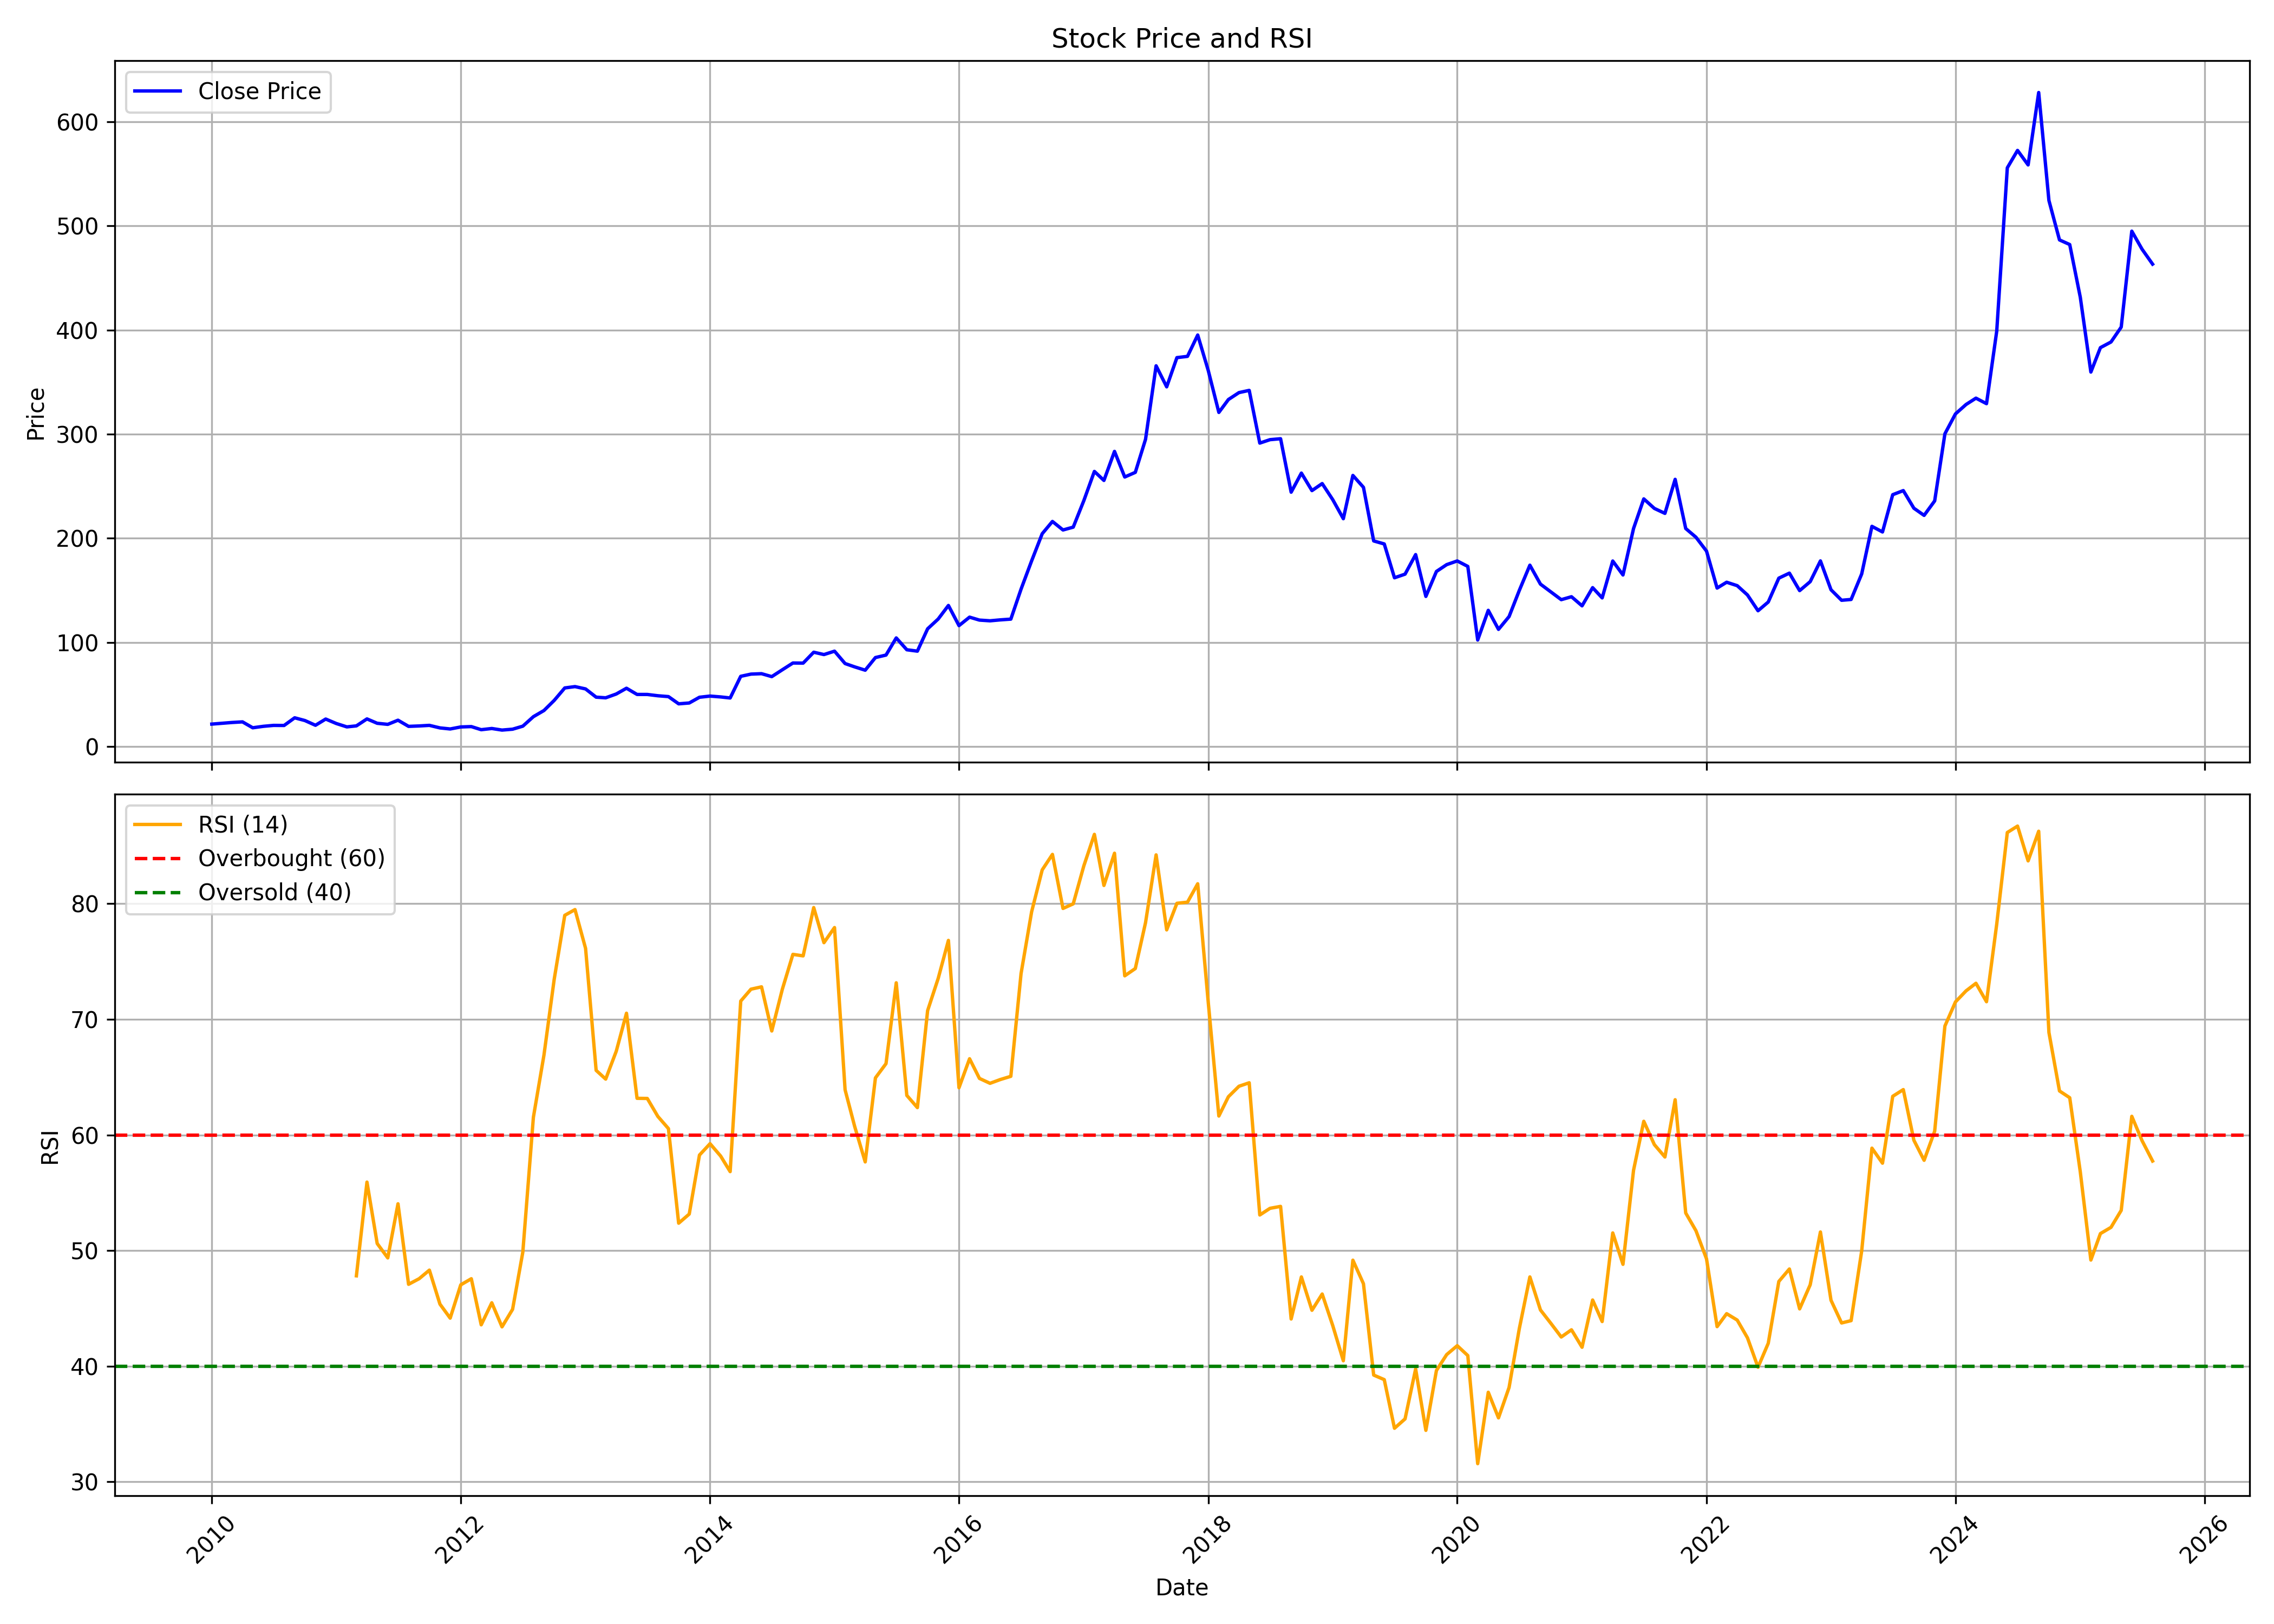

The table this chart was drawn from, first rows:
, date, symbol, open, high, low, close, volume, rsi
0, 2010-01-01, HERITGFOOD, 23.05, 29.04, 20.35, 21.67, 1018075, 
1, 2010-02-01, HERITGFOOD, 21.49, 24.29, 20.46, 22.48, 264950, 
2, 2010-03-01, HERITGFOOD, 22.48, 25.63, 20.03, 23.22, 369146, 
3, 2010-04-01, HERITGFOOD, 23.39, 26.97, 21.76, 23.81, 366495, 
4, 2010-05-01, HERITGFOOD, 23.73, 24.51, 18.08, 18.14, 826008, 
5, 2010-06-01, HERITGFOOD, 18.03, 20.27, 16.17, 19.53, 12666532, 
6, 2010-07-01, HERITGFOOD, 19.43, 23.56, 18.81, 20.43, 27251123, 
7, 2010-08-01, HERITGFOOD, 21.56, 21.68, 19.17, 20.35, 3555911, 
8, 2010-09-01, HERITGFOOD, 20.65, 29.51, 20.35, 27.72, 19516515, 
9, 2010-10-01, HERITGFOOD, 27.61, 28.98, 24.36, 25.09, 810193, 
10, 2010-11-01, HERITGFOOD, 24.53, 26.01, 19.81, 20.54, 263032, 
11, 2010-12-01, HERITGFOOD, 20.54, 26.53, 18.25, 26.53, 764909, 
12, 2011-01-01, HERITGFOOD, 26.92, 27.49, 21.68, 22.24, 558436, 
13, 2011-02-01, HERITGFOOD, 22.24, 22.4, 17.73, 19, 397788, 
14, 2011-03-01, HERITGFOOD, 19.39, 20.96, 17.82, 19.97, 1481348, 47.82
15, 2011-04-01, HERITGFOOD, 20.88, 27.38, 20.05, 26.66, 767105, 55.92
16, 2011-05-01, HERITGFOOD, 27.37, 28.49, 21.11, 22.46, 370338, 50.61
17, 2011-06-01, HERITGFOOD, 22.82, 23.96, 20.19, 21.43, 321178, 49.37
18, 2011-07-01, HERITGFOOD, 21.56, 28.86, 20.08, 25.4, 1857639, 54.05
19, 2011-08-01, HERITGFOOD, 25.01, 26.1, 18.61, 19.49, 648833, 47.08
20, 2011-09-01, HERITGFOOD, 19.49, 22.7, 18.85, 19.89, 254561, 47.57
21, 2011-10-01, HERITGFOOD, 19.75, 22.72, 18.62, 20.46, 471215, 48.31
22, 2011-11-01, HERITGFOOD, 20.04, 23.08, 17.45, 18.02, 380709, 45.37
23, 2011-12-01, HERITGFOOD, 17.94, 18.94, 16.46, 17, 133855, 44.16
24, 2012-01-01, HERITGFOOD, 17.22, 19.27, 16.85, 18.93, 253150, 47.04
25, 2012-02-01, HERITGFOOD, 19.45, 20.31, 17.8, 19.28, 617124, 47.57
26, 2012-03-01, HERITGFOOD, 19.52, 21.59, 15.29, 16.3, 432020, 43.58
27, 2012-04-01, HERITGFOOD, 16.1, 18.94, 16.1, 17.45, 1266464, 45.49
28, 2012-05-01, HERITGFOOD, 17.36, 18.35, 15.16, 15.93, 433241, 43.4
29, 2012-06-01, HERITGFOOD, 15.28, 17.8, 14.23, 16.78, 311446, 44.92
30, 2012-07-01, HERITGFOOD, 17.11, 21.59, 16.58, 19.69, 2684328, 49.86
31, 2012-08-01, HERITGFOOD, 19.54, 33.64, 19.52, 28.8, 17723841, 61.53
32, 2012-09-01, HERITGFOOD, 29.16, 39.04, 28.85, 34.71, 10485678, 66.91
33, 2012-10-01, HERITGFOOD, 35.47, 45.77, 32.51, 44.4, 14081003, 73.46
34, 2012-11-01, HERITGFOOD, 44.4, 65.07, 43.72, 56.38, 44465888, 78.99
35, 2012-12-01, HERITGFOOD, 55.62, 62.27, 52.96, 57.67, 1972838, 79.49
36, 2013-01-01, HERITGFOOD, 55.86, 65.51, 51.82, 55.43, 1449694, 76.14
37, 2013-02-01, HERITGFOOD, 56.43, 56.43, 46.74, 47.52, 990554, 65.59
38, 2013-03-01, HERITGFOOD, 47.07, 55.39, 45.12, 46.91, 1146964, 64.83
39, 2013-04-01, HERITGFOOD, 47.52, 52.96, 46.27, 50.57, 2823831, 67.24
40, 2013-05-01, HERITGFOOD, 50.57, 62.45, 49.39, 56.1, 4903271, 70.53
41, 2013-06-01, HERITGFOOD, 56.2, 57.51, 45.45, 50.14, 921174, 63.17
42, 2013-07-01, HERITGFOOD, 50.43, 63.18, 48.47, 50.13, 1769065, 63.16
43, 2013-08-01, HERITGFOOD, 49.85, 53.78, 44.23, 48.88, 531582, 61.6
44, 2013-09-01, HERITGFOOD, 49.8, 52.25, 46.6, 48.07, 300042, 60.55
45, 2013-10-01, HERITGFOOD, 47.75, 55.01, 40.76, 41.14, 1218875, 52.37
46, 2013-11-01, HERITGFOOD, 41.23, 45.38, 39.88, 41.94, 679573, 53.16
47, 2013-12-01, HERITGFOOD, 42.86, 52.35, 39.37, 47.44, 2451931, 58.26
48, 2014-01-01, HERITGFOOD, 47.52, 59.72, 46.85, 48.57, 3934151, 59.24
49, 2014-02-01, HERITGFOOD, 48.45, 52.92, 46.14, 47.75, 1709141, 58.18
50, 2014-03-01, HERITGFOOD, 47.75, 50.43, 45.45, 46.75, 2290548, 56.83
51, 2014-04-01, HERITGFOOD, 47.52, 76.63, 47.08, 67.54, 12556913, 71.58
52, 2014-05-01, HERITGFOOD, 67.54, 84.8, 64.8, 69.66, 11214008, 72.61
53, 2014-06-01, HERITGFOOD, 70.35, 81.24, 68.87, 70.07, 3801389, 72.81
54, 2014-07-01, HERITGFOOD, 72.05, 78.72, 65.92, 67.25, 4628101, 68.99
55, 2014-08-01, HERITGFOOD, 66.85, 75.68, 60.87, 73.83, 5711456, 72.6
56, 2014-09-01, HERITGFOOD, 74.47, 87.58, 72.68, 80.32, 6289080, 75.62
57, 2014-10-01, HERITGFOOD, 80.22, 89.05, 71.9, 80.22, 2615451, 75.49
58, 2014-11-01, HERITGFOOD, 79.07, 97.33, 73.78, 90.68, 8067165, 79.66
59, 2014-12-01, HERITGFOOD, 91.57, 104, 84.11, 88.42, 6676617, 76.63
... 128 more rows
